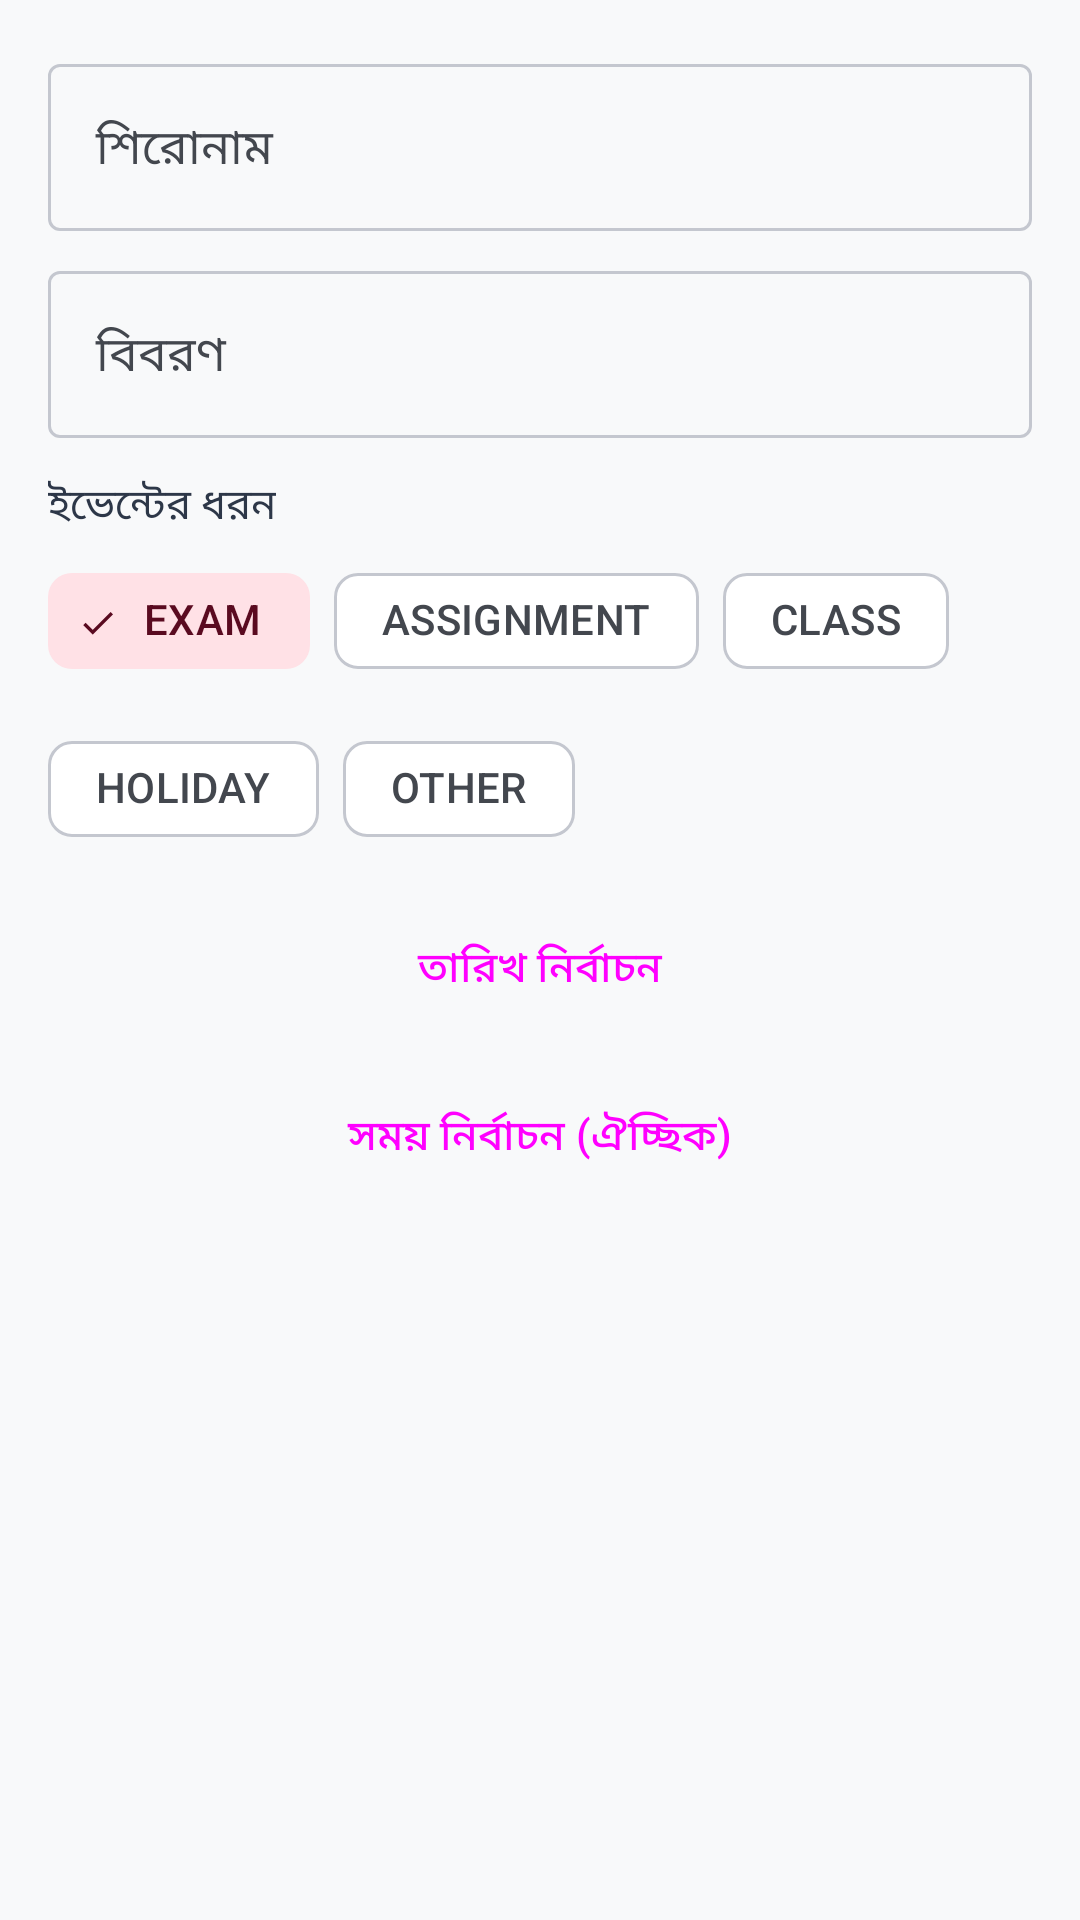

Layout XML and referenced resources for this Android screen:
<!-- AndroidManifest.xml: application theme Theme.StudyMaster -->
<!-- res/layout/dialog_add_event.xml -->
<?xml version="1.0" encoding="utf-8"?>
<ScrollView xmlns:android="http://schemas.android.com/apk/res/android"
    xmlns:app="http://schemas.android.com/apk/res-auto"
    android:layout_width="match_parent"
    android:layout_height="wrap_content">

    <LinearLayout
        android:layout_width="match_parent"
        android:layout_height="wrap_content"
        android:orientation="vertical"
        android:padding="16dp">

        <com.google.android.material.textfield.TextInputLayout
            android:layout_width="match_parent"
            android:layout_height="wrap_content"
            android:hint="@string/calendar_event_title">

            <com.google.android.material.textfield.TextInputEditText
                android:id="@+id/etTitle"
                android:layout_width="match_parent"
                android:layout_height="wrap_content"
                android:inputType="textCapSentences" />

        </com.google.android.material.textfield.TextInputLayout>

        <com.google.android.material.textfield.TextInputLayout
            android:layout_width="match_parent"
            android:layout_height="wrap_content"
            android:layout_marginTop="8dp"
            android:hint="@string/calendar_event_description">

            <com.google.android.material.textfield.TextInputEditText
                android:id="@+id/etDescription"
                android:layout_width="match_parent"
                android:layout_height="wrap_content"
                android:inputType="textMultiLine|textCapSentences"
                android:maxLines="4" />

        </com.google.android.material.textfield.TextInputLayout>

        <TextView
            android:layout_width="wrap_content"
            android:layout_height="wrap_content"
            android:layout_marginTop="12dp"
            android:text="@string/calendar_event_type"
            android:textColor="@color/text_primary" />

        <com.google.android.material.chip.ChipGroup
            android:id="@+id/typeChipGroup"
            android:layout_width="match_parent"
            android:layout_height="wrap_content"
            android:layout_marginTop="4dp"
            app:singleSelection="true">

            <com.google.android.material.chip.Chip
                android:id="@+id/chipExam"
                style="@style/Widget.Material3.Chip.Filter"
                android:layout_width="wrap_content"
                android:layout_height="wrap_content"
                android:checked="true"
                android:text="EXAM" />

            <com.google.android.material.chip.Chip
                android:id="@+id/chipAssignment"
                style="@style/Widget.Material3.Chip.Filter"
                android:layout_width="wrap_content"
                android:layout_height="wrap_content"
                android:text="ASSIGNMENT" />

            <com.google.android.material.chip.Chip
                android:id="@+id/chipClass"
                style="@style/Widget.Material3.Chip.Filter"
                android:layout_width="wrap_content"
                android:layout_height="wrap_content"
                android:text="CLASS" />

            <com.google.android.material.chip.Chip
                android:id="@+id/chipHoliday"
                style="@style/Widget.Material3.Chip.Filter"
                android:layout_width="wrap_content"
                android:layout_height="wrap_content"
                android:text="HOLIDAY" />

            <com.google.android.material.chip.Chip
                android:id="@+id/chipOther"
                style="@style/Widget.Material3.Chip.Filter"
                android:layout_width="wrap_content"
                android:layout_height="wrap_content"
                android:text="OTHER" />

        </com.google.android.material.chip.ChipGroup>

        <Button
            android:id="@+id/btnPickDate"
            style="@style/Widget.Material3.Button.TonalButton"
            android:layout_width="match_parent"
            android:layout_height="wrap_content"
            android:layout_marginTop="12dp"
            android:text="@string/calendar_pick_date" />

        <Button
            android:id="@+id/btnPickTime"
            style="@style/Widget.Material3.Button.TonalButton"
            android:layout_width="match_parent"
            android:layout_height="wrap_content"
            android:layout_marginTop="8dp"
            android:text="@string/calendar_pick_time" />

        <TextView
            android:id="@+id/tvDateTimePreview"
            android:layout_width="wrap_content"
            android:layout_height="wrap_content"
            android:layout_marginTop="8dp"
            android:textColor="@color/text_secondary"
            android:textSize="14sp" />

    </LinearLayout>

</ScrollView>
<!-- resources referenced by this layout -->
<resources>
  <color name="text_primary">#2D3748</color>
  <color name="text_secondary">#718096</color>
  <string name="calendar_event_description">বিবরণ</string>
  <string name="calendar_event_title">শিরোনাম</string>
  <string name="calendar_event_type">ইভেন্টের ধরন</string>
  <string name="calendar_pick_date">তারিখ নির্বাচন</string>
  <string name="calendar_pick_time">সময় নির্বাচন (ঐচ্ছিক)</string>
  <color name="primary">#6C63FF</color>
  <color name="white">#FFFFFF</color>
  <color name="primary_container">#E7E5FF</color>
  <color name="on_primary_container">#1A0F57</color>
  <color name="secondary">#FF6584</color>
  <color name="secondary_container">#FFE1E6</color>
  <color name="on_secondary_container">#5A0A20</color>
  <color name="accent">#FFC107</color>
  <color name="background">#F8F9FA</color>
  <color name="surface">#FFFFFF</color>
  <color name="surface_variant">#EEF0F6</color>
  <color name="on_surface_variant">#43474E</color>
  <color name="outline">#C4C7CF</color>
  <color name="outline_variant">#E2E4EB</color>
  <color name="error">#F56565</color>
  <style name="TextAppearance.App.HeadlineLarge" parent="TextAppearance.Material3.HeadlineLarge" />
  <style name="TextAppearance.App.HeadlineMedium" parent="TextAppearance.Material3.HeadlineMedium" />
  <style name="TextAppearance.App.TitleLarge" parent="TextAppearance.Material3.TitleLarge" />
  <style name="TextAppearance.App.TitleMedium" parent="TextAppearance.Material3.TitleMedium" />
  <style name="TextAppearance.App.BodyLarge" parent="TextAppearance.Material3.BodyLarge" />
  <style name="TextAppearance.App.BodyMedium" parent="TextAppearance.Material3.BodyMedium" />
  <style name="TextAppearance.App.LabelLarge" parent="TextAppearance.Material3.LabelLarge" />
  <style name="ShapeAppearance.App.SmallComponent" parent="ShapeAppearance.Material3.Corner.Small">
          <item name="cornerSize">12dp</item>
      </style>
  <style name="ShapeAppearance.App.MediumComponent" parent="ShapeAppearance.Material3.Corner.Medium">
          <item name="cornerSize">18dp</item>
      </style>
  <style name="ShapeAppearance.App.LargeComponent" parent="ShapeAppearance.Material3.Corner.Large">
          <item name="cornerSize">24dp</item>
      </style>
  <style name="Widget.App.CardView" parent="Widget.Material3.CardView.Elevated">
          <item name="cardCornerRadius">20dp</item>
          <item name="cardElevation">0dp</item>
          <item name="cardBackgroundColor">?attr/colorSurface</item>
          <item name="strokeWidth">1dp</item>
          <item name="strokeColor">@color/outline_variant</item>
      </style>
  <style name="Widget.App.Button" parent="Widget.Material3.Button">
          <item name="cornerRadius">14dp</item>
          <item name="android:paddingTop">14dp</item>
          <item name="android:paddingBottom">14dp</item>
          <item name="android:textAllCaps">false</item>
          <item name="android:textAppearance">@style/TextAppearance.App.LabelLarge</item>
      </style>
  <style name="Widget.App.BottomNavigationView" parent="Widget.Material3.BottomNavigationView">
          <item name="backgroundTint">?attr/colorSurface</item>
          <item name="itemTextAppearanceActive">@style/TextAppearance.App.LabelLarge</item>
          <item name="itemTextAppearanceInactive">@style/TextAppearance.App.BodyMedium</item>
      </style>
</resources>
